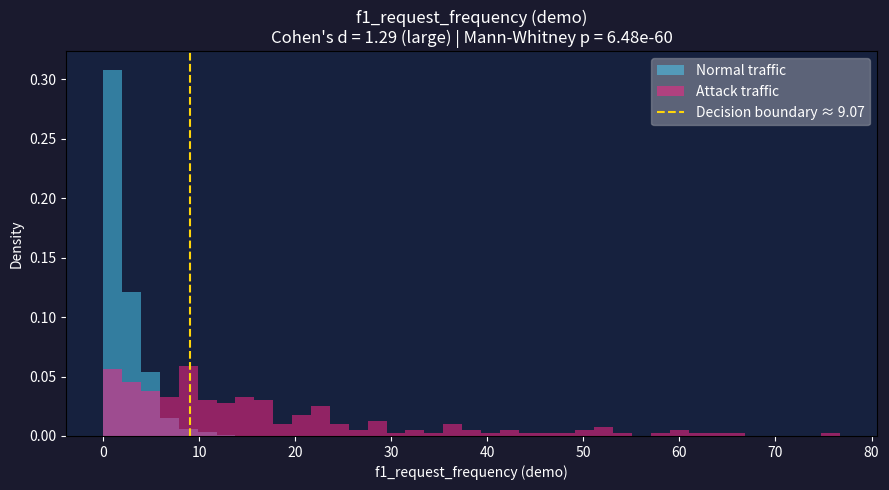

This chart was generated by the following Python code:
"""
ml_engine/feature_analysis.py
───────────────────────────────
SciPy-based statistical validation of each feature's discriminative power.

PURPOSE
───────
Before training the Isolation Forest, we need to PROVE each feature actually
separates normal from attack traffic. We don't just eyeball histograms — we
use peer-reviewed statistical tests with quantified effect sizes.

WHY MANN-WHITNEY U INSTEAD OF T-TEST?
────────────────────────────────────────
  - T-test assumes normality. Network traffic features are almost never normal
    (Shapiro-Wilk confirms this in analyze_baseline.py).
  - Mann-Whitney U is non-parametric: works on any distribution.
  - It's more robust to outliers (which attack traffic generates many of).

WHY COHEN'S D?
  - p-value only tells you "is there a difference?" not "how big is it?"
  - Cohen's d = (attack_mean - normal_mean) / pooled_std
  - Interpretation (standard thresholds, Cohen 1988):
      |d| < 0.2  → small effect     → weak discriminator
      |d| ≥ 0.5  → medium effect    → worth including
      |d| ≥ 0.8  → large effect     → strong discriminator
      |d| ≥ 2.0  → very large effect → excellent signal for model

WHY KL DIVERGENCE?
  - Cohen's d measures mean shift; KL measures full distribution difference.
  - If distributions have the same mean but different tails, KL catches it.
  - KL = 0 means identical distributions; higher = more separable.

USAGE
─────
  from ml_engine.feature_analysis import FeatureAnalysis
  analysis = FeatureAnalysis()

  results = analysis.run_all_validations(features_df_normal, features_df_attack)
  print(results)

  analysis.visualize_distributions("f1_request_frequency", normal_vals, attack_vals)
"""

from __future__ import annotations

import os
from pathlib import Path
from typing import Any

import matplotlib
matplotlib.use("Agg")  # Non-interactive backend for server environments
import matplotlib.pyplot as plt
import numpy as np
import pandas as pd
from scipy.stats import entropy as scipy_entropy
from scipy.stats import mannwhitneyu, shapiro, ttest_ind


class FeatureAnalysis:
    """
    Statistical validation of feature discriminative power.

    Methods
    -------
    validate_feature_discrimination(normal, attack)  → metrics dict
    run_all_validations(df_normal, df_attack)         → summary DataFrame
    visualize_distributions(name, normal, attack)     → saves PNG
    correlation_matrix(features_df)                   → DataFrame + PNG
    """

    FEATURE_NAMES = [
        "f1_request_frequency",
        "f2_endpoint_entropy",
        "f3_failed_request_ratio",
        "f4_uri_char_entropy",
        "f5_timing_variance",
        "f6_unique_endpoints_per_min",
        "f7_http_method_gini",
        "f8_ua_suspicion_score",
        "f9_session_length",
        "f10_payload_size_zscore",
    ]

    EFFECT_SIZE_LABELS = {
        "small":      "|d| < 0.2 — weak discriminator",
        "medium":     "|d| 0.2–0.8 — moderate discriminator",
        "large":      "|d| 0.8–2.0 — strong discriminator",
        "very large": "|d| ≥ 2.0 — excellent discriminator",
    }

    def validate_feature_discrimination(
        self,
        feature_values_normal: list[float],
        feature_values_attack: list[float],
    ) -> dict[str, Any]:
        """
        Full SciPy statistical validation of one feature against normal/attack split.

        Returns
        -------
        dict with keys:
          p_value_ttest       : parametric (t-test) p-value
          p_value_mannwhitney : non-parametric (Mann-Whitney U) p-value
          cohens_d            : standardised effect size
          effect_size         : human label (small/medium/large/very large)
          kl_divergence       : KL divergence (distribution separation)
          normal_mean         : mean of normal feature values
          attack_mean         : mean of attack feature values
          mean_delta          : attack_mean - normal_mean
          significant         : True if Mann-Whitney p < 0.05
          recommended         : True if |Cohen's d| >= 0.5 (include in model)
        """
        n_arr = np.array(feature_values_normal, dtype=float)
        a_arr = np.array(feature_values_attack, dtype=float)

        if len(n_arr) < 10 or len(a_arr) < 10:
            return {"error": "Insufficient samples (need >= 10 per class)"}

        # ── T-test (parametric) ───────────────────────────────────────────────
        t_stat, p_ttest = ttest_ind(n_arr, a_arr, equal_var=False)

        # ── Mann-Whitney U (non-parametric — preferred for network data) ──────
        u_stat, p_mw = mannwhitneyu(n_arr, a_arr, alternative="two-sided")

        # ── Cohen's d (effect size) ────────────────────────────────────────────
        mean_diff   = np.mean(a_arr) - np.mean(n_arr)
        pooled_std  = np.sqrt((np.var(n_arr, ddof=1) + np.var(a_arr, ddof=1)) / 2)
        cohens_d    = float(mean_diff / pooled_std) if pooled_std > 0 else 0.0

        # ── KL Divergence (distribution distance) ────────────────────────────
        # Bin both distributions on the same scale, add epsilon to avoid log(0)
        combined_min = min(n_arr.min(), a_arr.min())
        combined_max = max(n_arr.max(), a_arr.max()) + 1e-9
        bins = np.linspace(combined_min, combined_max, 51)
        hist_n, _ = np.histogram(n_arr, bins=bins, density=True)
        hist_a, _ = np.histogram(a_arr, bins=bins, density=True)
        eps     = 1e-10
        hist_n  = hist_n + eps
        hist_a  = hist_a + eps
        kl_div  = float(scipy_entropy(hist_a, hist_n))

        # ── Effect size label ─────────────────────────────────────────────────
        abs_d = abs(cohens_d)
        if abs_d >= 2.0:
            effect_label = "very large"
        elif abs_d >= 0.8:
            effect_label = "large"
        elif abs_d >= 0.5:
            effect_label = "medium"
        else:
            effect_label = "small"

        return {
            "normal_mean":         float(np.mean(n_arr)),
            "attack_mean":         float(np.mean(a_arr)),
            "mean_delta":          float(mean_diff),
            "normal_std":          float(np.std(n_arr, ddof=1)),
            "attack_std":          float(np.std(a_arr, ddof=1)),
            "p_value_ttest":       float(p_ttest),
            "p_value_mannwhitney": float(p_mw),
            "cohens_d":            cohens_d,
            "effect_size":         effect_label,
            "kl_divergence":       kl_div,
            "significant":         bool(p_mw < 0.05),
            "recommended":         bool(abs_d >= 0.5),
        }

    def run_all_validations(
        self,
        features_df_normal: pd.DataFrame,
        features_df_attack: pd.DataFrame,
    ) -> pd.DataFrame:
        """
        Run validate_feature_discrimination for all 10 features.

        Parameters
        ----------
        features_df_normal : DataFrame with feature columns for normal traffic
        features_df_attack : DataFrame with feature columns for attack traffic

        Returns
        -------
        DataFrame with one row per feature, columns:
          feature | normal_mean | attack_mean | cohens_d | effect_size
          | kl_divergence | p_mw | significant | recommended
        """
        rows = []
        available = [f for f in self.FEATURE_NAMES
                     if f in features_df_normal.columns and f in features_df_attack.columns]

        for feature in available:
            normal_vals = features_df_normal[feature].dropna().tolist()
            attack_vals = features_df_attack[feature].dropna().tolist()
            stats = self.validate_feature_discrimination(normal_vals, attack_vals)

            if "error" in stats:
                print(f"  [SKIP] {feature}: {stats['error']}")
                continue

            rows.append({
                "feature":         feature,
                "normal_mean":     round(stats["normal_mean"], 4),
                "attack_mean":     round(stats["attack_mean"], 4),
                "mean_delta":      round(stats["mean_delta"], 4),
                "cohens_d":        round(stats["cohens_d"], 3),
                "effect_size":     stats["effect_size"],
                "kl_divergence":   round(stats["kl_divergence"], 4),
                "p_value_mw":      f"{stats['p_value_mannwhitney']:.2e}",
                "significant":     "✓" if stats["significant"] else "✗",
                "recommended":     "✓ INCLUDE" if stats["recommended"] else "✗ DROP",
            })

        df = pd.DataFrame(rows)
        if not df.empty:
            df = df.sort_values("cohens_d", key=abs, ascending=False)

        print("\n" + "=" * 90)
        print("FEATURE DISCRIMINATION ANALYSIS")
        print("=" * 90)
        print(df.to_string(index=False))
        print("\nFeatures recommended (|Cohen's d| ≥ 0.5):",
              df[df["recommended"] == "✓ INCLUDE"]["feature"].tolist())

        return df

    def visualize_distributions(
        self,
        feature_name: str,
        normal_data: list[float],
        attack_data: list[float],
        save_dir: str = "reports/feature_distributions",
    ) -> str:
        """
        Overlapping KDE/histogram plots: normal (blue) vs attack (red).

        Title includes Cohen's d and p-value for quick assessment.
        A vertical line is drawn at the optimal decision boundary
        (midpoint between means) when applicable.

        Returns path of saved PNG.
        """
        os.makedirs(save_dir, exist_ok=True)
        stats = self.validate_feature_discrimination(normal_data, attack_data)

        n_arr = np.array(normal_data, dtype=float)
        a_arr = np.array(attack_data, dtype=float)

        fig, ax = plt.subplots(figsize=(9, 5))
        fig.patch.set_facecolor("#1a1a2e")
        ax.set_facecolor("#16213e")

        bins = np.linspace(
            min(n_arr.min(), a_arr.min()),
            max(n_arr.max(), a_arr.max()),
            40,
        )
        ax.hist(n_arr, bins=bins, alpha=0.55, color="#4cc9f0", label="Normal traffic",   density=True)
        ax.hist(a_arr, bins=bins, alpha=0.55, color="#f72585", label="Attack traffic",   density=True)

        # Optimal boundary line (midpoint)
        boundary = (np.mean(n_arr) + np.mean(a_arr)) / 2
        ax.axvline(boundary, color="#ffd60a", linestyle="--", linewidth=1.5,
                   label=f"Decision boundary ≈ {boundary:.2f}")

        # Labels
        d     = stats.get("cohens_d", float("nan"))
        p_mw  = stats.get("p_value_mannwhitney", float("nan"))
        ax.set_title(
            f"{feature_name}\n"
            f"Cohen's d = {d:.2f} ({stats.get('effect_size','?')}) | "
            f"Mann-Whitney p = {p_mw:.2e}",
            color="white", fontsize=12,
        )
        ax.set_xlabel(feature_name, color="white")
        ax.set_ylabel("Density", color="white")
        ax.tick_params(colors="white")
        ax.legend(framealpha=0.3, labelcolor="white")
        plt.tight_layout()

        out_path = os.path.join(save_dir, f"{feature_name}.png")
        plt.savefig(out_path, dpi=140, bbox_inches="tight", facecolor=fig.get_facecolor())
        plt.close()
        print(f"  Saved → {out_path}")
        return out_path

    def correlation_matrix(
        self,
        features_df: pd.DataFrame,
        save_dir: str = "reports/feature_distributions",
    ) -> pd.DataFrame:
        """
        Pearson correlation heatmap for all 10 features.

        Flags redundant pairs (|r| > 0.8) — these are candidates for removal
        to reduce multicollinearity in the feature set.
        High correlation between features doesn't automatically hurt Isolation
        Forest (which sub-samples features per tree), but it does reduce the
        effective information content.

        Returns the correlation DataFrame and saves a heatmap PNG.
        """
        import matplotlib.colors as mcolors

        feat_cols = [c for c in self.FEATURE_NAMES if c in features_df.columns]
        corr = features_df[feat_cols].corr(method="pearson")

        os.makedirs(save_dir, exist_ok=True)

        fig, ax = plt.subplots(figsize=(12, 10))
        fig.patch.set_facecolor("#1a1a2e")
        ax.set_facecolor("#16213e")

        cmap = plt.cm.RdYlGn
        im   = ax.imshow(corr.values, cmap=cmap, vmin=-1, vmax=1, aspect="auto")
        plt.colorbar(im, ax=ax, label="Pearson r")

        ax.set_xticks(range(len(feat_cols)))
        ax.set_yticks(range(len(feat_cols)))
        short = [f.replace("f1_", "").replace("_", "\n") for f in feat_cols]
        ax.set_xticklabels(short, rotation=45, ha="right", color="white", fontsize=8)
        ax.set_yticklabels(short, color="white", fontsize=8)
        ax.set_title("Feature Correlation Matrix", color="white", fontsize=13)

        # Annotate cells
        for i in range(len(feat_cols)):
            for j in range(len(feat_cols)):
                val = corr.values[i, j]
                color = "black" if 0.3 < abs(val) < 0.9 else "white"
                ax.text(j, i, f"{val:.2f}", ha="center", va="center",
                        color=color, fontsize=7)

        plt.tight_layout()
        out_path = os.path.join(save_dir, "correlation_matrix.png")
        plt.savefig(out_path, dpi=140, bbox_inches="tight", facecolor=fig.get_facecolor())
        plt.close()
        print(f"  Saved → {out_path}")

        # Print redundant pairs
        print("\nRedundant feature pairs (|r| > 0.8 — consider dropping one):")
        found = False
        for i in range(len(feat_cols)):
            for j in range(i + 1, len(feat_cols)):
                r = corr.values[i, j]
                if abs(r) > 0.8:
                    print(f"  {feat_cols[i]} ↔ {feat_cols[j]}  r={r:.3f}")
                    found = True
        if not found:
            print("  None — all pairs have |r| ≤ 0.8. Full feature set recommended.")

        return corr


# ─── CLI demo ─────────────────────────────────────────────────────────────────
if __name__ == "__main__":
    import numpy as np

    rng = np.random.default_rng(42)
    # Simulate 500 normal samples and 200 attack samples per feature
    n_normal = 500
    n_attack = 200

    # f1_request_frequency: normal ~2 req/min, attack ~15 req/min
    normal_freq  = rng.exponential(2.0, n_normal)
    attack_freq  = rng.exponential(15.0, n_attack)

    analyzer = FeatureAnalysis()
    result = analyzer.validate_feature_discrimination(
        normal_freq.tolist(), attack_freq.tolist()
    )
    print("f1_request_frequency validation:")
    for k, v in result.items():
        print(f"  {k}: {v}")

    analyzer.visualize_distributions(
        "f1_request_frequency (demo)",
        normal_freq.tolist(),
        attack_freq.tolist(),
        save_dir="reports/feature_distributions",
    )
